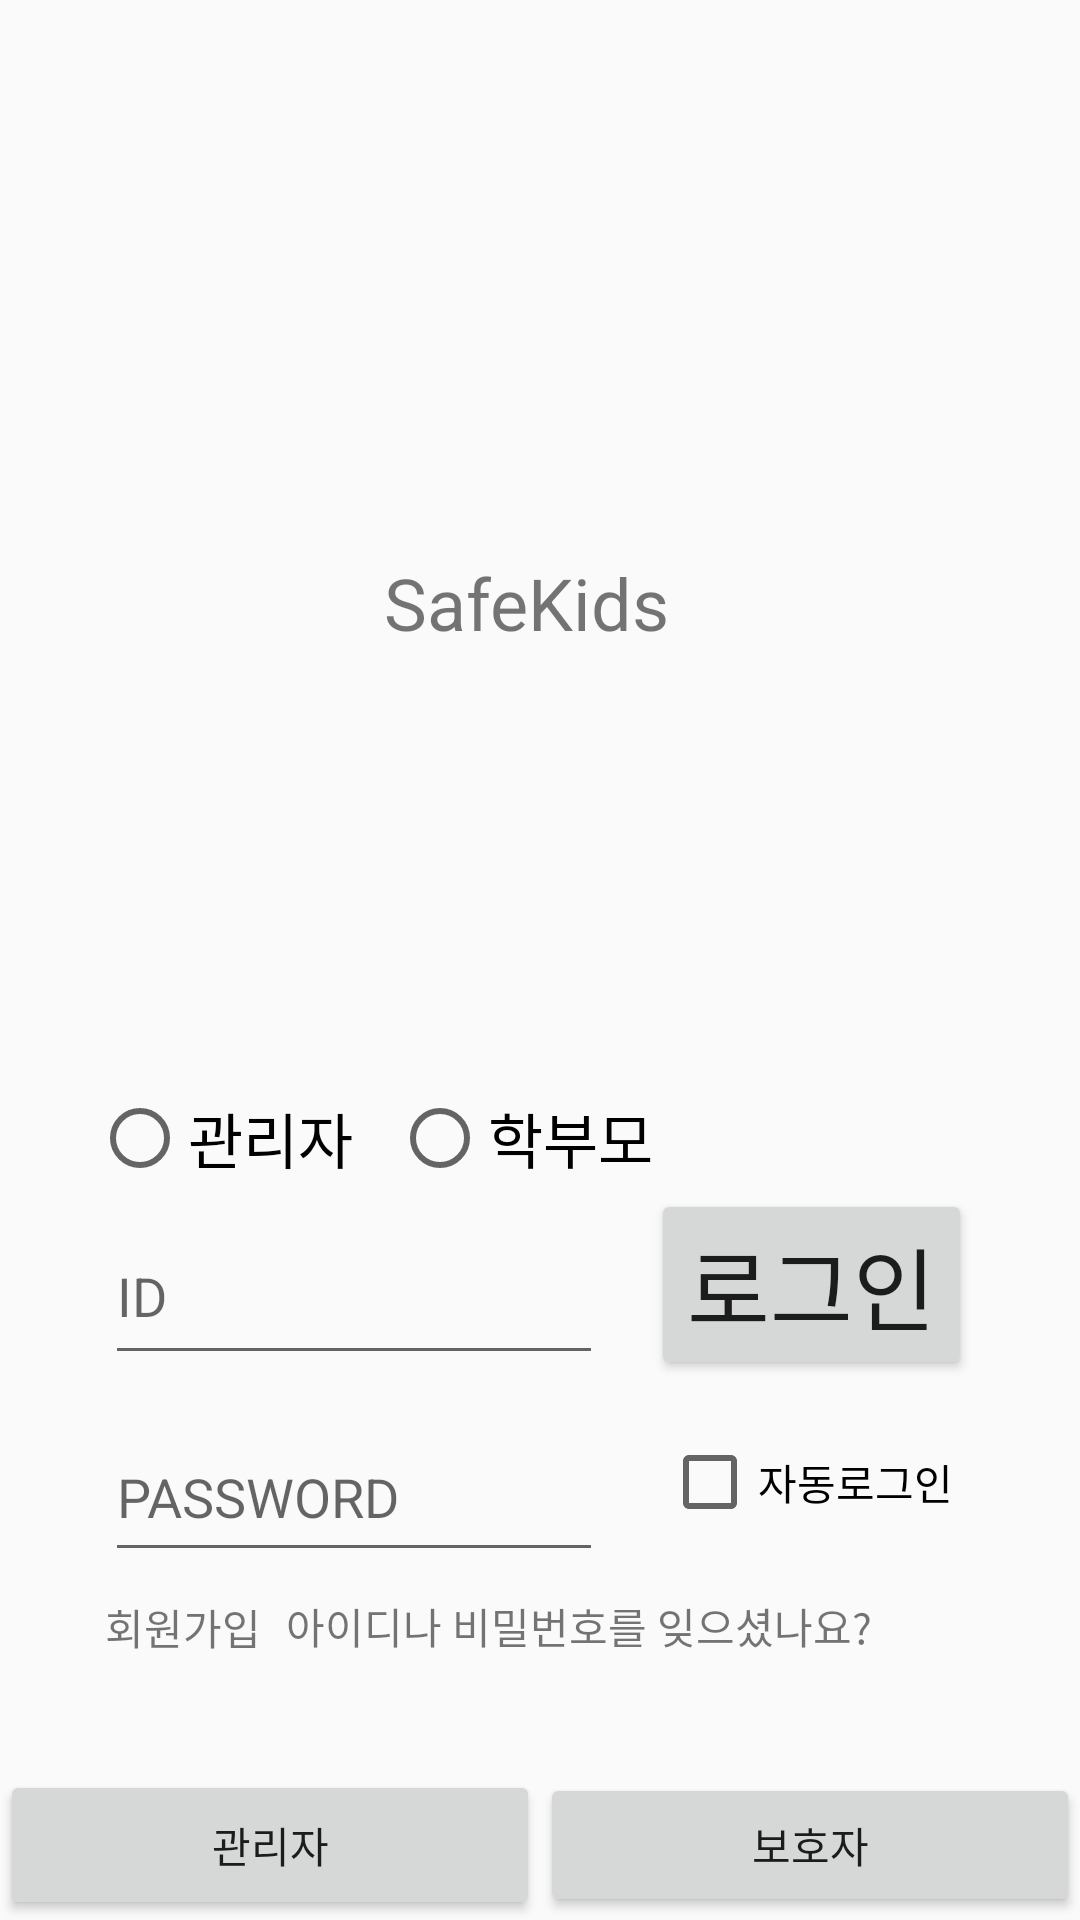

This screen was rendered from an Android layout file. Write that file and the resources it references.
<!-- AndroidManifest.xml: application theme AppTheme -->
<!-- res/layout/activity_main.xml -->
<?xml version="1.0" encoding="utf-8"?>
<android.support.constraint.ConstraintLayout xmlns:android="http://schemas.android.com/apk/res/android"
    xmlns:app="http://schemas.android.com/apk/res-auto"
    xmlns:tools="http://schemas.android.com/tools"
    android:id="@+id/ConstraintLayout"
    android:layout_width="match_parent"
    android:layout_height="match_parent"
    tools:context=".MainActivity">
    

    <EditText
        android:id="@+id/userId"
        android:layout_width="166dp"
        android:layout_height="56dp"
        android:layout_marginBottom="8dp"
        android:layout_marginEnd="8dp"
        android:layout_marginLeft="8dp"
        android:layout_marginRight="8dp"
        android:layout_marginStart="8dp"
        android:layout_marginTop="8dp"
        android:hint="ID"
        app:layout_constraintBottom_toTopOf="@+id/userPw"
        app:layout_constraintEnd_toStartOf="@+id/guideline4"
        app:layout_constraintHorizontal_bias="1.0"
        app:layout_constraintStart_toStartOf="@+id/guideline"
        app:layout_constraintTop_toTopOf="parent"
        app:layout_constraintVertical_bias="0.988" />

    <EditText
        android:id="@+id/userPw"
        android:layout_width="166dp"
        android:layout_height="53dp"
        android:layout_marginBottom="116dp"
        android:layout_marginEnd="8dp"
        android:layout_marginLeft="8dp"
        android:layout_marginRight="8dp"
        android:layout_marginStart="8dp"
        android:hint="PASSWORD"
        android:inputType="textPassword"
        app:layout_constraintBottom_toBottomOf="parent"
        app:layout_constraintEnd_toStartOf="@+id/guideline4"
        app:layout_constraintHorizontal_bias="1.0"
        app:layout_constraintStart_toStartOf="@+id/guideline" />

    <Button
        android:id="@+id/login"
        android:layout_width="wrap_content"
        android:layout_height="wrap_content"
        android:layout_marginBottom="180dp"
        android:layout_marginEnd="36dp"
        android:layout_marginLeft="8dp"
        android:layout_marginRight="36dp"
        android:layout_marginStart="8dp"
        android:layout_marginTop="8dp"
        android:text="로그인"
        android:textSize="30dp"
        app:layout_constraintBottom_toBottomOf="parent"
        app:layout_constraintEnd_toEndOf="parent"
        app:layout_constraintHorizontal_bias="0.333"
        app:layout_constraintStart_toStartOf="@+id/guideline4"
        app:layout_constraintTop_toTopOf="parent"
        app:layout_constraintVertical_bias="1.0" />


    <Button
        android:id="@+id/tempAdmin"
        android:layout_width="0dp"
        android:layout_height="50dp"
        android:text="관리자"
        app:layout_constraintBaseline_toBaselineOf="@+id/tempParents"
        app:layout_constraintEnd_toStartOf="@+id/tempParents"
        app:layout_constraintStart_toStartOf="parent" />

    <Button
        android:id="@+id/tempParents"
        android:layout_width="0dp"
        android:layout_height="wrap_content"
        android:layout_marginBottom="1dp"
        android:text="보호자"
        app:layout_constraintBottom_toBottomOf="parent"
        app:layout_constraintEnd_toEndOf="parent"
        app:layout_constraintStart_toEndOf="@+id/tempAdmin" />

    <android.support.constraint.Guideline
        android:id="@+id/guideline"
        android:layout_width="wrap_content"
        android:layout_height="wrap_content"
        android:orientation="vertical"
        app:layout_constraintGuide_begin="16dp" />

    <android.support.constraint.Guideline
        android:id="@+id/guideline4"
        android:layout_width="wrap_content"
        android:layout_height="wrap_content"
        android:orientation="vertical"
        app:layout_constraintGuide_begin="209dp" />

    <TextView
        android:id="@+id/textView"
        android:layout_width="104dp"
        android:layout_height="33dp"
        android:layout_marginBottom="8dp"
        android:layout_marginEnd="8dp"
        android:layout_marginLeft="8dp"
        android:layout_marginRight="8dp"
        android:layout_marginStart="8dp"
        android:layout_marginTop="8dp"
        android:text="SafeKids"
        android:textSize="24sp"
        app:layout_constraintBottom_toTopOf="@+id/userId"
        app:layout_constraintEnd_toStartOf="@+id/guideline6"
        app:layout_constraintStart_toStartOf="@+id/guideline"
        app:layout_constraintTop_toTopOf="parent" />

    <android.support.constraint.Guideline
        android:id="@+id/guideline6"
        android:layout_width="wrap_content"
        android:layout_height="wrap_content"
        android:orientation="vertical"
        app:layout_constraintGuide_end="16dp" />

    <TextView
        android:id="@+id/SignUp"
        android:layout_width="wrap_content"
        android:layout_height="wrap_content"
        android:layout_marginBottom="8dp"
        android:layout_marginEnd="8dp"
        android:layout_marginLeft="8dp"
        android:layout_marginRight="8dp"
        android:layout_marginStart="8dp"
        android:layout_marginTop="8dp"
        android:text="회원가입"
        android:textAllCaps="false"
        app:layout_constraintBottom_toBottomOf="parent"
        app:layout_constraintEnd_toStartOf="@+id/guideline4"
        app:layout_constraintHorizontal_bias="0.088"
        app:layout_constraintStart_toStartOf="@+id/guideline"
        app:layout_constraintTop_toBottomOf="@+id/userPw"
        app:layout_constraintVertical_bias="0.0" />

    <TextView
        android:id="@+id/FindIdOrPw"
        android:layout_width="wrap_content"
        android:layout_height="18dp"
        android:layout_marginBottom="8dp"
        android:layout_marginEnd="8dp"
        android:layout_marginLeft="8dp"
        android:layout_marginRight="8dp"
        android:layout_marginStart="8dp"
        android:layout_marginTop="8dp"
        android:text="아이디나 비밀번호를 잊으셨나요?"
        app:layout_constraintBottom_toBottomOf="parent"
        app:layout_constraintEnd_toStartOf="@+id/guideline6"
        app:layout_constraintHorizontal_bias="0.005"
        app:layout_constraintStart_toEndOf="@+id/SignUp"
        app:layout_constraintTop_toBottomOf="@+id/login"
        app:layout_constraintVertical_bias="0.437" />

    <CheckBox
        android:id="@+id/checkBox"
        android:layout_width="wrap_content"
        android:layout_height="wrap_content"
        android:layout_marginBottom="8dp"
        android:layout_marginEnd="8dp"
        android:layout_marginLeft="8dp"
        android:layout_marginRight="8dp"
        android:layout_marginStart="8dp"
        android:layout_marginTop="8dp"
        android:text="자동로그인"
        app:layout_constraintBottom_toBottomOf="@+id/tempParents"
        app:layout_constraintEnd_toStartOf="@+id/guideline6"
        app:layout_constraintHorizontal_bias="0.163"
        app:layout_constraintStart_toStartOf="@+id/guideline4"
        app:layout_constraintTop_toBottomOf="@+id/login"
        app:layout_constraintVertical_bias="0.076" />

    <RadioGroup
        android:id="@+id/state"
        android:layout_width="200dp"
        android:layout_height="30dp"
        android:layout_marginBottom="8dp"
        android:layout_marginEnd="8dp"
        android:layout_marginLeft="8dp"
        android:layout_marginRight="8dp"
        android:layout_marginStart="8dp"
        android:layout_marginTop="8dp"
        android:orientation="horizontal"
        app:layout_constraintBottom_toTopOf="@+id/userId"
        app:layout_constraintEnd_toStartOf="@+id/guideline6"
        app:layout_constraintHorizontal_bias="0.177"
        app:layout_constraintStart_toStartOf="parent"
        app:layout_constraintTop_toTopOf="parent"
        app:layout_constraintVertical_bias="1.0">

        <RadioButton
            android:id="@+id/admin"
            android:layout_width="1dp"
            android:layout_height="wrap_content"
            android:layout_weight="1"
            android:text="관리자"
            android:textSize="20dp" />

        <RadioButton
            android:id="@+id/parents"
            android:layout_width="1dp"
            android:layout_height="wrap_content"
            android:layout_weight="1"
            android:text="학부모"
            android:textSize="20dp" />
    </RadioGroup>


</android.support.constraint.ConstraintLayout>
<!-- resources referenced by this layout -->
<resources>
  <style name="AppTheme" parent="Theme.AppCompat.Light.DarkActionBar">
          
          <item name="colorPrimary">@color/colorPrimary</item>
          <item name="colorPrimaryDark">@color/colorPrimaryDark</item>
          <item name="colorAccent">@color/colorAccent</item>
      </style>
  <!-- not gathered from this repository: default colours our renderer supplied (Android Studio template values) -->
  <color name="colorPrimary">#FF6200EE</color>
  <color name="colorPrimaryDark">#FF3700B3</color>
  <color name="colorAccent">#FF03DAC5</color>
</resources>
